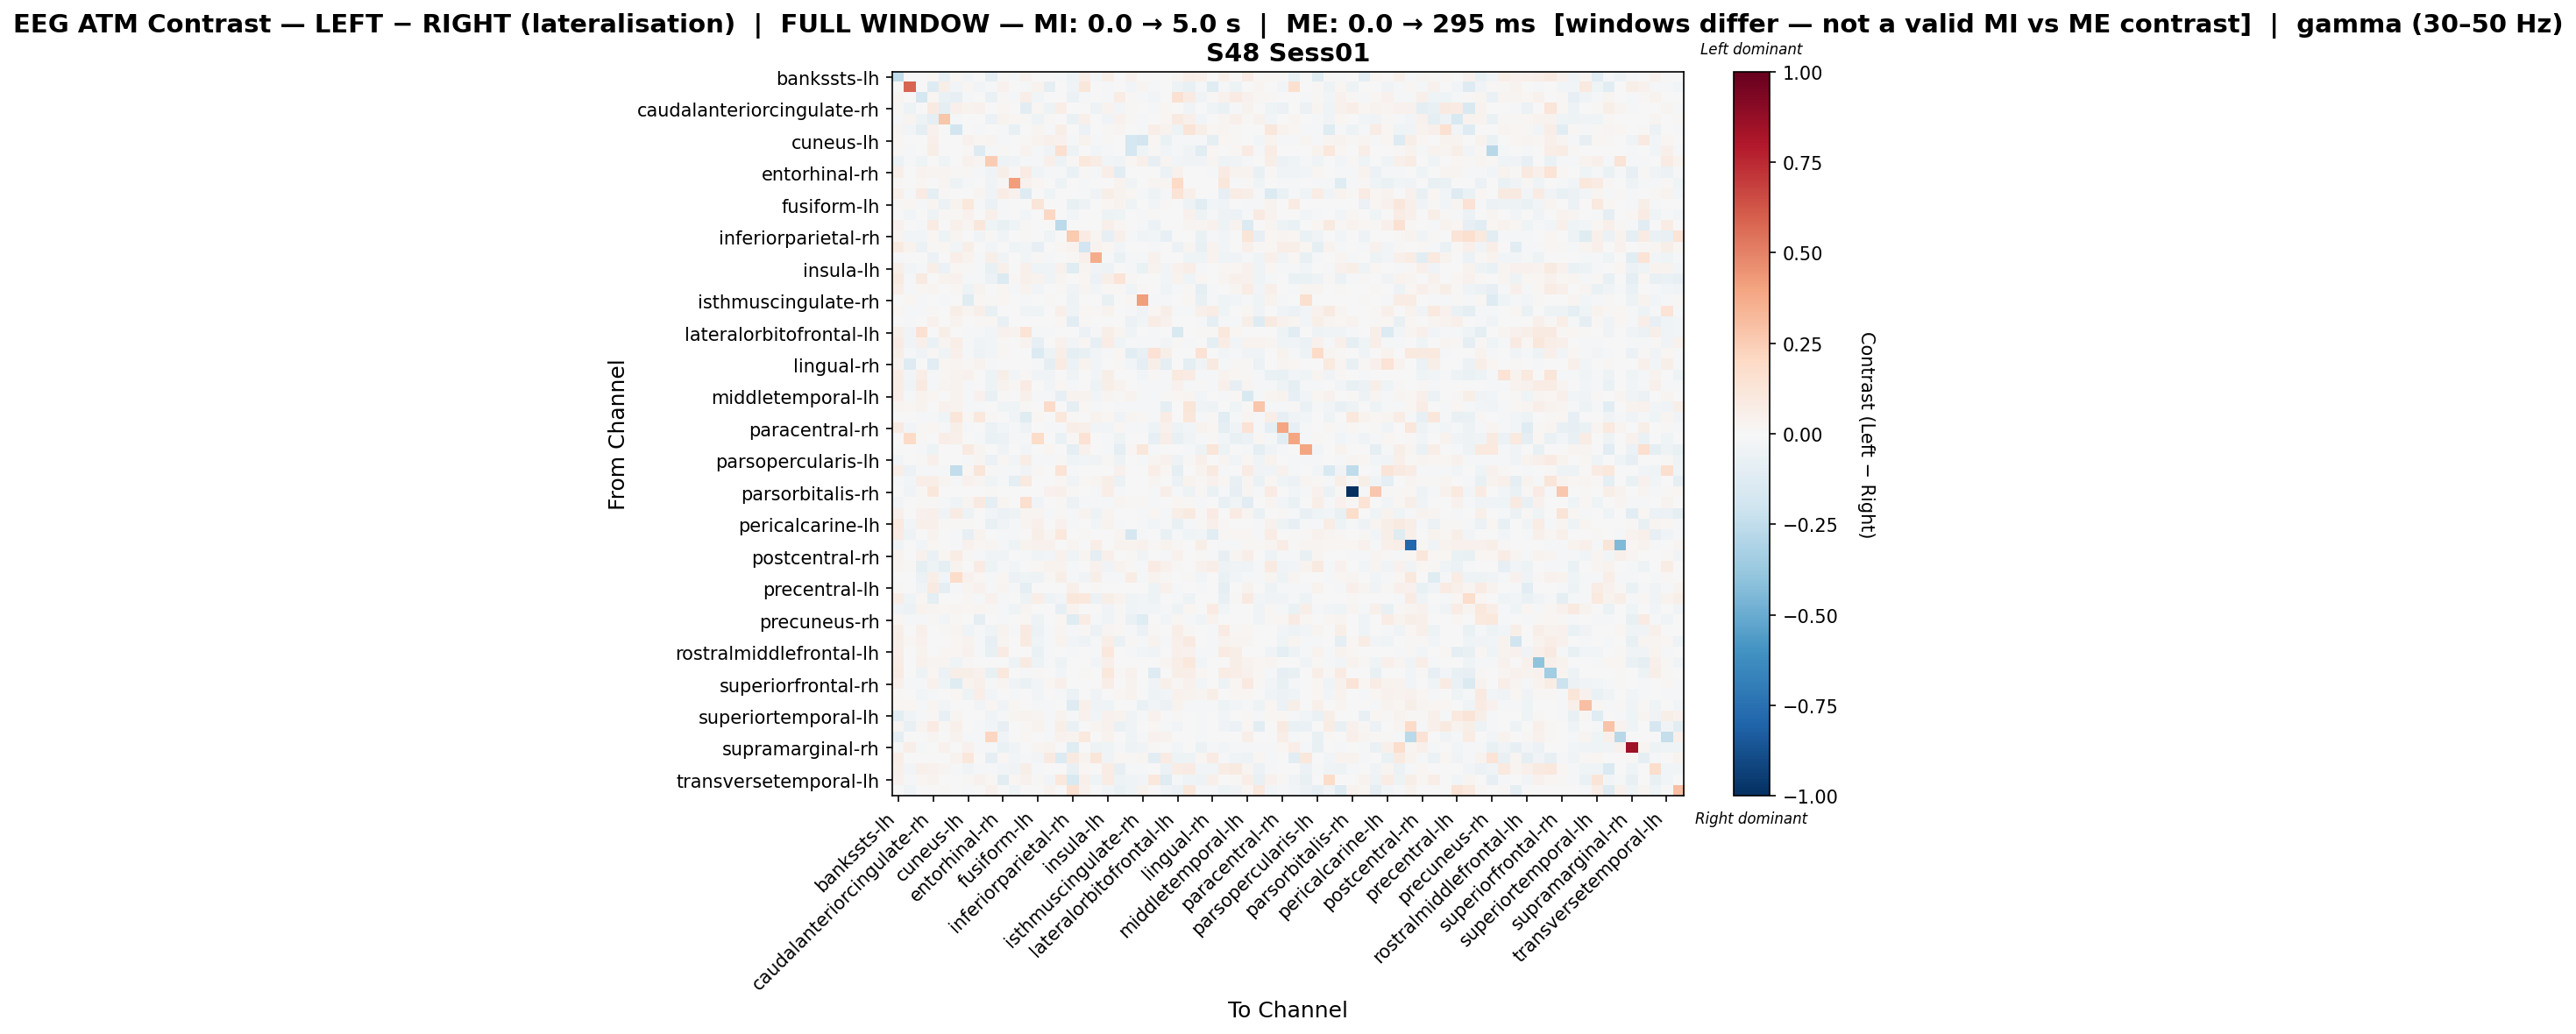

The file beside this chart, header and first rows:
, bankssts-lh, bankssts-rh, caudalanteriorcingulate-lh, caudalanteriorcingulate-rh, caudalmiddlefrontal-lh, caudalmiddlefrontal-rh, cuneus-lh, cuneus-rh, entorhinal-lh, entorhinal-rh, frontalpole-lh, frontalpole-rh, fusiform-lh, fusiform-rh, inferiorparietal-lh, inferiorparietal-rh, inferiortemporal-lh, inferiortemporal-rh, insula-lh, insula-rh, isthmuscingulate-lh, isthmuscingulate-rh, lateraloccipital-lh
bankssts-lh, -0.2462, -0.004821, -0.001048, 0.02176, -0.07226, 0.02242, -0.02354, 0.004353, -0.1, 0.009355, -0.01704, 0.04103, 0.003319, 0.0, -0.01222, -0.05386, 0.06866, -0.03089, 0.05489, 0.002076, 0.04115, 0.0, -0.007353
bankssts-rh, -0.00257, 0.5793, 0.0, -0.1313, 0.06075, -0.02782, 0.0174, -0.02666, -0.01559, 0.04471, 0.0, -0.009356, 0.03822, -0.09132, 0.0, -0.03783, 0.113, -0.007107, -0.008807, 0.004831, -0.02385, 0.02941, -0.01559
caudalanteriorcingulate-lh, 0.02593, 0.0, -0.1755, 0.01631, -0.06261, -0.08221, -0.01527, 0.0, -0.06756, 0.01346, -0.01933, 0.06939, -0.0306, 0.0, -0.007636, -0.06206, -0.01793, -0.005091, -0.01319, 0.07102, 0.01244, -0.02318, -0.02545
caudalanteriorcingulate-rh, 0.01527, -0.04849, -0.0002403, 0.08665, -0.09511, 0.05292, 0.03888, 0.04426, 0.0, 0.02321, 0.002506, -0.1065, 0.01805, -0.05262, 0.06392, 0.005283, 0.005554, -0.05193, 0.03586, -0.03016, 0.00972, 0.0, -0.01641
caudalmiddlefrontal-lh, -0.01505, 0.0299, -0.04785, -0.08891, 0.2804, -0.0121, 0.0, 0.0, -0.06147, 0.03833, 0.01732, 0.01399, -0.05119, 0.01143, 0.0, -0.06992, 0.05102, 0.0, -0.03792, 0.0437, 0.01542, -0.00994, 0.0
caudalmiddlefrontal-rh, 0.0251, -0.02916, -0.08989, 0.04486, -0.002751, -0.1855, -0.004007, -0.0113, 0.0, -0.01818, -0.07597, -0.005652, 0.02805, -0.01072, 0.0568, -0.004007, -0.06167, -0.006537, 0.01518, 0.031, -0.004176, -0.01434, 0.06967
cuneus-lh, 0.02145, 0.006454, 0.0008237, 0.05433, 0.0, 0.004714, 0.04059, 0.02045, 0.02475, -0.01447, -0.004074, 0.009428, 0.0338, 0.04741, 0.04507, -0.01909, 0.03131, -0.01682, 0.01559, -0.00648, -0.1721, -0.1854, 0.0211
cuneus-rh, 0.009292, -0.02249, 0.0, 0.05977, 0.0, 0.004405, 0.01365, -0.1311, -0.0112, 0.008235, 0.0, 0.03717, -0.02157, -0.03584, 0.1594, -0.0491, 0.0, -0.02806, -0.01403, -0.001403, -0.1739, -0.04012, 0.01299
entorhinal-lh, -0.05704, -0.01006, -0.03939, 0.0, -0.04307, 0.0, 0.04436, 0.03013, 0.255, -0.047, -0.03305, -0.0234, -0.0182, 0.05182, -0.04738, 0.01425, 0.1047, 0.07477, -0.02966, -0.03737, 0.017, 0.05238, -0.08392
entorhinal-rh, 0.05807, 0.0006282, 0.03787, 0.02984, 0.026, 0.008734, 0.01038, -0.007935, -0.0384, 0.05653, 0.01474, 0.08448, -0.03241, -0.008891, -0.01111, -0.06942, 0.009653, -0.01908, 0.06785, -0.1094, -0.00486, 0.004375, -0.0003878
frontalpole-lh, 0.008145, 0.0, 0.01868, 0.005459, 0.02516, -0.04986, -0.01856, 0.0, -0.03404, 0.01232, 0.4186, 0.03929, 0.01941, 0.0, -0.04863, 0.0, -0.01702, -0.002431, 0.00273, 0.03204, -0.03479, 0.0, 0.0247
frontalpole-rh, 0.04825, -0.008173, 0.08568, -0.09348, 0.009189, -0.007806, 0.004526, 0.02376, -0.03269, 0.07184, 0.0423, -0.13, 0.006732, -0.04094, 0.004233, 0.0046, -0.008012, -0.0389, 0.05558, 0.03613, 0.02171, -0.01022, -0.05144
fusiform-lh, 0.01521, 0.01715, -0.02339, 0.02365, -0.06017, 0.03479, 0.1052, -0.01943, -0.0577, -0.01959, 0.007183, -0.005186, 0.1209, 0.00413, -0.0009396, -0.07273, -0.05318, -0.004779, 0.02223, 0.03359, -0.04314, -0.006916, -0.03008
fusiform-rh, 0.0, -0.02671, 0.0, -0.05303, 0.011, 0.01054, 0.04123, 0.0005069, 0.05447, -0.02269, 0.0, -0.02539, 0.0008348, 0.2033, 0.0, -0.02575, 0.0, 0.0003959, -0.05308, -0.03993, -0.0015, -0.021, 0.01338
inferiorparietal-lh, 0.04122, -0.003637, -0.01091, 0.08556, 0.0, 0.0474, 0.02764, 0.1158, -0.04557, -0.07452, -0.04192, 0.01038, -0.005335, 0.004492, -0.2651, -0.003637, -0.004022, -0.006419, 0.05459, 0.02246, 0.0, -0.01091, -0.05506
inferiorparietal-rh, 0.02863, -0.03055, -0.02573, 0.01571, -0.04788, 0.02734, -0.002945, -0.03279, 0.0153, -0.03438, 0.0, 0.007885, 0.002122, -0.03983, 0.0, 0.2609, 0.07957, 0.02797, -0.07844, 0.05364, -0.021, -0.03289, -0.02908
inferiortemporal-lh, 0.08747, 0.03181, -0.05542, 0.01461, 0.01643, -0.02862, 0.05846, 0.007307, -0.03083, 0.004862, -0.0444, -0.02674, -0.0852, 0.0, 0.01911, 0.03398, -0.1932, 0.03654, 0.01924, -0.02917, -0.004003, -0.000853, -0.0128
inferiortemporal-rh, -0.008788, -0.001271, 0.0, -0.05645, 0.0, 0.06666, 0.03572, -0.02122, 0.0556, -0.03131, -0.001099, -0.02689, 0.01494, -0.01184, -0.005493, 0.01233, 0.05014, 0.3699, -0.008549, -0.06679, -0.01758, -0.01218, 0.04567
insula-lh, 0.06003, -0.03119, -0.016, 0.05754, -0.05699, 0.02192, 0.01009, -0.009913, -0.07156, 0.05119, 0.0, 0.05249, -0.0398, -0.03968, 0.04083, -0.1223, 0.02551, -0.03583, -0.05371, 0.00334, -0.008547, -0.06527, 0.03133
insula-rh, 0.09153, -0.01725, 0.09059, -0.00309, 0.03256, 0.04149, -0.02285, -0.01582, -0.05975, -0.1331, 0.01002, 0.05303, 0.03669, -0.03873, 0.02506, -0.0005064, 0.02227, -0.06025, 0.05927, 0.1337, 0.01519, -0.001757, 0.003608
isthmuscingulate-lh, 0.06396, -0.01418, 0.0218, 0.02437, 0.003745, 0.01771, -0.05037, 0.03426, 0.002284, 0.01722, -0.01848, 0.03417, -0.03017, -0.005638, 0.01113, -0.03655, 0.0259, -0.02751, 0.01263, 0.0106, -0.04018, 0.009837, -0.005192
isthmuscingulate-rh, 0.0, 0.01624, -0.02299, -0.001148, -0.01395, -0.005739, -0.1196, 0.01906, 0.0109, 0.01867, 0.0, -0.008034, -0.005099, 0.01068, -0.005739, -0.05426, 0.0, 0.0005886, -0.0735, -0.003443, 0.01893, 0.4212, -0.01722
lateraloccipital-lh, 0.01688, -0.01747, -0.01747, 0.01206, 0.0, 0.05984, 0.03062, 0.05719, -0.07773, 0.0009949, -0.003053, -0.0365, -0.03947, -0.002759, 0.05157, -0.0413, 0.01971, 0.01187, 0.03868, 0.003426, -0.01229, -0.03177, 0.02181
lateraloccipital-rh, 0.0, -0.0225, 0.005676, 0.04257, 0.00424, 0.03592, -0.0006939, 0.01206, 0.02251, -0.07251, 0.00424, -0.005117, 0.001329, -0.002088, 0.01696, -0.1048, 0.01419, 0.00146, -0.003997, -0.007443, -0.0556, -0.02953, 0.07053
lateralorbitofrontal-lh, 0.05943, -0.03183, 0.1506, 0.0, 0.05471, -0.0007858, -0.02185, -0.01814, -0.03024, 0.04554, 0.03827, 0.1349, -0.01924, -0.009656, -0.007533, 0.0, -0.0573, -0.008063, 0.06021, 0.02607, -0.04401, 0.0, -0.01581
lateralorbitofrontal-rh, 0.07907, -0.03895, 0.05462, -0.06946, 0.03053, 0.06266, -0.009965, -0.04363, -0.02533, 0.01247, 0.005178, 0.03365, -0.07864, 0.0003877, 0.04184, -0.02438, 0.01581, -0.08272, 0.07798, -0.04226, -0.01531, -0.0134, -0.01652
lingual-lh, 0.05969, -0.02044, -0.03214, 0.01367, -0.04043, 0.05272, -0.007842, -0.05113, -0.03018, 0.01595, -0.003228, -0.005379, -0.1354, -0.04733, 0.05658, -0.08973, -0.07491, -0.02904, -0.0091, 0.01943, -0.1032, -0.07176, 0.1449
lingual-rh, 0.0314, -0.1327, 0.005062, -0.1095, 0.02162, 0.02506, 0.009245, 0.03552, -0.01096, -0.006207, 0.0, -0.006999, -0.01435, -0.1014, 0.07836, -0.05622, 0.03544, -0.02373, 0.003543, 0.01208, -0.02814, -0.09059, 0.05672
medialorbitofrontal-lh, 0.07064, -0.0247, 0.06795, -0.01041, 0.009031, 0.03216, 0.04545, -0.001764, -0.05082, 0.05855, -0.02384, 0.0141, -0.03277, -0.03741, 0.005898, -0.03423, 0.002341, -0.02718, 0.05972, -0.002421, 0.004454, -0.02753, 0.01258
medialorbitofrontal-rh, 0.07642, -0.03815, 0.08728, -0.02297, 0.02499, 0.03693, -0.01062, -0.004426, -0.05161, 0.03252, 0.009925, 0.07927, -0.005971, -0.0263, 0.02155, -0.00889, 0.006571, -0.04888, 0.05487, 0.03162, 0.004863, -0.01393, -0.008678
middletemporal-lh, 0.06783, -0.01472, 0.03432, 0.02085, -0.007456, 0.03753, -0.01187, 0.04153, -0.0741, 0.01151, 0.006914, 0.05001, -0.02292, -0.01476, -0.08212, 0.03601, 0.03879, -0.02945, 0.02448, 0.01072, 0.03152, -0.01795, -0.01997
middletemporal-rh, 0.03124, 0.02145, 0.0336, 0.003686, 0.04465, 0.03711, -0.02004, -0.01768, -0.002357, -0.04019, -0.04082, 0.01239, -0.0004459, 0.1875, 0.0, -0.08649, 0.0168, -0.01635, -0.007652, -0.0113, -0.01001, -0.02174, -0.02004
paracentral-lh, 0.005817, 0.001363, -0.01262, -0.01344, -0.03957, 0.1192, 0.02206, 0.1032, 0.01406, -0.003682, -0.03143, -0.1235, 0.01597, -0.005538, 0.1019, 0.01085, 0.007544, 0.03781, 0.02137, -0.03219, 0.0264, 0.01257, -0.01589
paracentral-rh, 0.08845, -0.02794, 0.01215, 0.01722, -0.00873, 0.062, -0.01488, -0.002377, -0.06018, -0.028, -0.00873, -0.05141, 0.004256, -0.009807, -0.0156, 0.06467, 0.05062, -0.02596, -0.02424, 0.01661, -0.01048, -0.01746, -0.04948
parahippocampal-lh, 0.001377, 0.1934, 0.01013, -0.002047, 0.067, 0.04735, -0.003011, -0.01514, -0.06988, -0.06057, -0.01817, -0.01432, 0.1875, -0.001514, -0.06412, 0.01451, 0.1442, 0.001043, -0.01284, -0.053, -0.007364, 0.0, -0.08485
parahippocampal-rh, 0.0, 0.002094, -0.008007, -0.04768, 0.0, -0.006863, 0.08759, 0.02938, -0.007515, -0.03758, -0.003432, -0.02968, -0.001866, 0.01992, 0.0, -0.09416, 0.04593, 0.002285, -0.01187, -0.09789, 0.0217, 0.1139, -0.01945
parsopercularis-lh, -0.02894, -0.0002791, 0.01475, 0.04961, -0.007569, 0.005273, -0.009498, 0.02969, -0.05972, 0.0228, -0.02661, 0.07324, -0.01723, -0.01415, 0.01404, -0.04348, -0.03011, -0.03715, 0.01211, -0.05396, 0.003998, -0.01061, 0.02548
parsopercularis-rh, 0.06725, -0.05479, -0.01286, -0.01907, -0.01431, -0.2492, 0.01709, 0.122, 0.01209, -0.01431, -0.02146, -0.03815, 0.01492, 0.0008607, 0.133, -0.008407, 0.007761, 0.0008607, 0.003443, 0.04048, -0.002213, -0.004204, 0.0677
parsorbitalis-lh, -0.01187, -0.02695, 0.07014, 0.06552, 0.02389, -0.01203, 0.04625, 0.02389, -0.04653, -0.008131, -0.09949, 0.09758, 0.0, -0.006579, 0.01927, -0.03259, 0.01503, 0.03007, 0.0609, -0.05865, 0.0005281, -0.002692, 0.02621
parsorbitalis-rh, 0.005873, -0.03564, 0.007831, 0.1117, 0.0, 0.001504, 0.005873, 0.0, 0.0137, 0.007671, -0.003955, 0.007791, 0.0, 0.04038, 0.04825, 0.007831, 0.0, -0.01982, 0.06265, -0.007951, 0.0, 0.0, -0.009908
parstriangularis-lh, -0.02499, 0.0, 0.01401, 0.01198, -0.01961, -0.04638, 0.02377, 0.08823, -0.09335, 0.02523, -0.004256, 0.1642, -0.0355, 0.0, 0.01308, -0.05526, -0.0116, -0.008289, -0.01952, 0.02379, 0.009262, 0.01548, -0.008241
parstriangularis-rh, 0.04764, 0.004537, 0.04198, 0.04966, -0.03623, 0.0806, -0.0499, 0.0, -0.02614, -0.06178, -0.05038, 0.02689, 0.03101, -0.01074, 0.01168, -0.01912, 0.03138, -0.04941, 0.02891, -0.007565, 0.003818, -0.01901, 0.02269
pericalcarine-lh, 0.1005, -0.03113, 0.05158, 0.0497, 0.008993, 0.01137, 0.01185, 0.006726, -0.07466, -0.03503, -0.02072, 0.03052, 0.05213, -0.003395, 0.04012, -0.01138, 0.007257, -0.02355, 0.03837, -0.01099, -0.002251, -0.01931, -0.03094
pericalcarine-rh, 0.0841, -0.04813, 0.001512, 0.03292, -0.005798, -0.00939, -0.08228, 0.0365, -0.00764, -0.01748, -0.01594, 0.0, 0.06194, 0.02796, 0.1022, -0.001386, 0.009831, -0.002313, -0.005298, 0.02743, -0.1656, -0.01559, -0.006156
postcentral-lh, -0.03309, 0.001351, -0.02604, 0.01787, 0.001708, -0.01439, 0.04036, 0.01892, 0.02645, -0.01716, -0.04754, 0.03231, 0.04499, 0.0419, -0.0077, 0.02955, 0.0, 0.06412, 0.003582, 0.03803, 0.03418, 0.04093, 0.01393
postcentral-rh, 0.03397, -0.0008332, 0.04551, -0.06714, 0.0215, 0.07165, 0.008358, -0.01261, -0.03231, -0.03188, 0.001328, -0.01541, -0.03527, -0.03123, 0.041, -0.04206, 0.02446, -0.09653, 0.05285, 0.004534, 0.01387, -0.03496, -0.0003333
posteriorcingulate-lh, 0.02633, 0.01475, -0.08796, -0.05192, -0.08958, 0.03161, 0.007389, 0.0842, -0.04854, -0.01981, -0.02786, -0.001678, 0.01726, 0.03388, 0.03849, -0.0116, 0.0001252, 0.04343, -0.03415, 0.03544, 0.01202, -0.01022, 0.08443
posteriorcingulate-rh, -0.003128, -0.007495, -0.05996, 0.06148, -0.02356, 0.1836, 0.04033, 0.01936, -0.01548, 0.01805, -0.05924, -0.04602, -0.04932, 0.0131, 0.05969, -0.02272, -0.03643, 0.06238, -0.0127, -0.01749, 0.07772, -0.02313, 0.03679
precentral-lh, 0.01549, -0.003113, -0.03644, 0.09184, -0.09195, -0.01007, 0.0294, 0.04598, -0.01048, 0.02626, -0.01092, -0.09838, -0.003442, -0.00702, -0.002556, 0.05084, 0.004234, 0.01029, 0.002385, 0.005607, 0.003178, 0.007697, -0.04976
precentral-rh, 0.07043, -0.04066, 0.01696, -0.09928, 0.00227, 0.001011, 0.01419, -0.01699, 0.04445, -0.01694, 0.0005373, -0.04867, 0.06402, -0.05006, -0.02722, 0.1169, 0.1054, -0.0616, 0.05964, 0.03361, -0.04475, -0.02429, -0.05166
precuneus-lh, -0.03602, -0.05674, 0.03522, 0.02777, 0.01911, 0.02769, 0.0226, 0.02698, 0.01227, -0.01568, -0.03947, 0.02798, -0.00374, 0.00171, -0.08565, 0.0315, -0.004372, -0.002155, -0.03545, 0.01024, -0.04449, -0.02885, -0.02554
precuneus-rh, 0.01875, -0.01279, -0.01664, 0.008114, -0.0312, 0.008429, -0.002519, -0.08746, 0.006256, -0.02097, 0.0, 0.01653, -0.04775, 0.002886, 0.01698, -0.123, 0.07463, -0.00816, -0.03153, 0.0156, -0.06705, -0.1247, -0.001234
rostralanteriorcingulate-lh, 0.059, 0.003207, 0.05198, 0.003502, 0.01281, 0.02442, -0.04288, -0.008063, -0.0437, 0.03699, -0.01455, 0.08606, -0.06134, -0.02016, 0.02631, -0.02024, 0.0155, -0.05954, 0.03066, 0.01317, -0.01882, -0.05587, 0.007987
rostralanteriorcingulate-rh, 0.05524, 0.01582, 0.04155, 0.001655, 0.003429, 0.02313, 0.03854, -0.01214, -0.08278, 0.02946, 0.005478, 0.09183, -0.04537, -0.01049, 0.03854, -0.03066, -0.05278, -0.0207, 0.06961, -0.06963, 0.008129, -0.009939, 0.03294
rostralmiddlefrontal-lh, 0.06936, -0.001538, 0.03572, -0.002107, 0.01598, 0.02099, 0.04531, -0.02, -0.07306, 0.08317, -0.003947, 0.006023, -0.06602, -0.01231, 0.001111, -0.0204, 0.005377, -0.01846, 0.1031, -0.001826, -0.02256, -0.02404, -0.03492
rostralmiddlefrontal-rh, 0.07213, -0.002386, 0.04281, 0.02479, 0.02687, -0.04039, 0.009462, 0.003548, -0.007149, 0.007737, -0.05338, 0.0899, -0.05462, -0.01433, -0.04975, -0.006007, -0.001315, -0.02614, 0.05377, -0.001234, 0.006673, 0.002324, -0.001193
superiorfrontal-lh, 0.08104, 0.0, -0.05461, 0.01654, -0.06003, 0.05811, 0.06067, 0.0399, -0.07581, 0.1075, -0.0006196, -0.01906, 0.01517, 0.0, -0.0285, 0.006741, 0.0135, 0.005056, 0.1034, 0.0136, 0.04114, 0.0, -0.1288
superiorfrontal-rh, 0.04798, -0.01884, -0.01057, 0.04193, -0.04148, -0.1242, 0.03315, 0.05354, -0.01248, 0.02986, -0.03856, -0.06472, -0.02382, 0.0157, 0.05329, -0.005782, -0.001265, 0.0, 0.06929, 0.002045, 0.03223, 0.0, -0.03441
superiorparietal-lh, 0.01517, -0.007142, -0.02351, -0.02198, -0.003627, 0.02036, -0.05274, 0.06493, -0.02845, 0.003237, -0.02224, -0.007181, -0.02786, 0.001709, -0.0132, -0.055, 0.006901, -0.03855, -0.001495, 0.02035, 0.03752, -0.001065, -0.04856
superiorparietal-rh, 0.01897, 0.01968, -0.01632, 0.02489, -0.02472, -0.003406, 0.007295, -0.03026, 0.02113, -0.03458, 0.02128, -0.006093, -0.01632, -0.02216, -0.005703, -0.1279, 0.04728, -0.03776, -0.04323, -0.003882, -0.007709, -0.068, -0.02978
... 8 more rows
